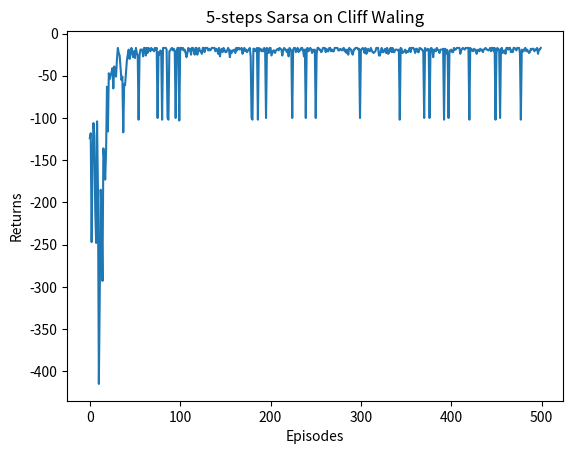

This chart was generated by the following Python code:
import matplotlib.pyplot as plt
import numpy as np
from tqdm import tqdm

class CliffWalkingEnv:
    def __init__(self,ncol,nrow):
        self.ncol=ncol
        self.nrow=nrow
        #起始坐标
        self.x=0
        self.y=self.nrow-1

    def step(self,action):
        change=[[0,-1],[0,1],[-1,0],[1,0]]

        self.x=min(self.ncol-1,max(0,self.x+change[action][0]))
        self.y=min(self.nrow-1,max(0,self.y+change[action][1]))

        new_state=self.y*self.ncol+self.x

        reward=-1

        done=False

        if self.y==self.nrow-1 and self.x>0:
            done=True
            if self.x!=self.ncol-1:
                reward=-100

        return new_state,reward,done

    def reset(self):
        self.x=0
        self.y=self.nrow-1
        return self.y*self.ncol+self.x



class nstep_sarsa:
    def __init__(self,n,ncol,nrow,epsilon,alpha,gamma,n_action=4):
        self.Q_table=np.zeros([ncol*nrow,n_action])
        self.n_action=n_action

        self.alpha=alpha
        self.gamma=gamma
        self.epsilon=epsilon

        self.n=n
        #n步的sarsa算法

        self.state_list=[]
        self.action_list=[]
        self.reward_list=[]

    def take_action(self,state):
        if np.random.random()<self.epsilon:
            action=np.random.randint(self.n_action)
        else:
            action=np.argmax(self.Q_table[state])
        return action

    def best_action(self,state):#用于打印策略
        Q_max=np.max(self.Q_table[state])
        a=[0 for _ in range(self.n_action)]

        for i in range(self.n_action):
            if self.Q_table[state,i]==Q_max:
                a[i]=1
        return a

    def update(self,s0,a0,r,s1,a1,done):
        self.state_list.append(s0)
        self.action_list.append(a0)
        self.reward_list.append(r)

        if len(self.state_list)==self.n:
            G=self.Q_table[s1,a1]
            for i in reversed(range(self.n)):
                G=self.gamma*G+self.reward_list[i]

                #终止状态到达，更新前面没在当前轮中被更新的Q
                if done and i>0:
                    s=self.state_list[i]
                    a=self.action_list[i]
                    self.Q_table[s,a]+=self.alpha*(G-self.Q_table[s,a])

            s=self.state_list.pop(0)
            a=self.action_list.pop(0)
            self.reward_list.pop(0)

            #更新头部
            self.Q_table[s,a]+=self.alpha*(G-self.Q_table[s,a])

        if done:
            self.state_list=[]
            self.action_list=[]
            self.reward_list=[]

np.random.seed(0)
n_step=5

alpha=0.1
gamma=0.9
epsilon=0.1

ncol=12
nrow=4

env=CliffWalkingEnv(ncol,nrow)
agent=nstep_sarsa(n_step,ncol,nrow,epsilon,alpha,gamma)
num_episodes=500 #智能体在环境中运行的序列数量

return_list=[]#记录每一条序列的回报

for i in range(10):#10轮
    with tqdm(total=int(num_episodes/10),desc='Iteration %d'%i) as pbar:
        for i_episode in range(int(num_episodes/10)):

            episode_return=0
            state=env.reset()
            action=agent.take_action(state)
            done=False
            #先做一个动作，然后后续只要不是走到悬崖或者终点就一直跑
            while not done:
                next_state,reward,done=env.step(action)
                next_action=agent.take_action(next_state)

                episode_return+=reward

                agent.update(state,action,reward,next_state,next_action,done)

                state=next_state
                action=next_action

            return_list.append(episode_return)

            if (i_episode+1)%10==0:
                pbar.set_postfix({
                    'episode':'%d' % (num_episodes/10*i+i_episode+1),
                    'return': '%.3f' % np.mean(return_list[-10:])
                                  })
            pbar.update(1)


episodes_list=list(range(len(return_list)))

plt.plot(episodes_list,return_list)
plt.xlabel('Episodes')
plt.ylabel('Returns')
plt.title('5-steps Sarsa on {}'.format('Cliff Waling'))
plt.show()
